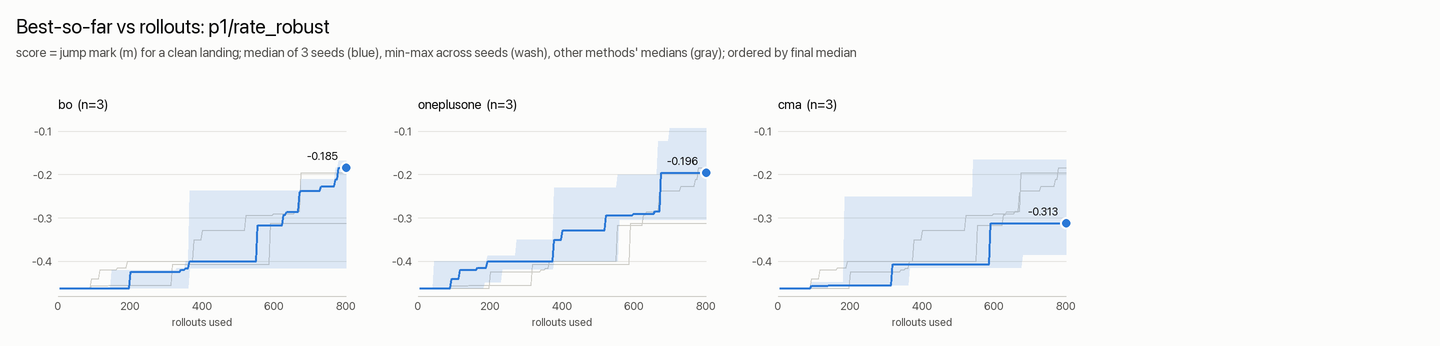

The data file committed next to this chart (first rows):
rollouts, cma_median, cma_min, cma_max, oneplusone_median, oneplusone_min, oneplusone_max, bo_median, bo_min, bo_max
1, nan, nan, nan, nan, nan, nan, nan, nan, nan
5, -0.4618, -0.4618, -0.4618, -0.4618, -0.4618, -0.4618, -0.4618, -0.4618, -0.4618
9, -0.4618, -0.4618, -0.4618, -0.4618, -0.4618, -0.4618, -0.4618, -0.4618, -0.4618
13, -0.4618, -0.4618, -0.4618, -0.4618, -0.4618, -0.4618, -0.4618, -0.4618, -0.4618
17, -0.4618, -0.4618, -0.4618, -0.4618, -0.4618, -0.4618, -0.4618, -0.4618, -0.4618
21, -0.4618, -0.4618, -0.4618, -0.4618, -0.4618, -0.4618, -0.4618, -0.4618, -0.4618
25, -0.4618, -0.4618, -0.4618, -0.4618, -0.4618, -0.4618, -0.4618, -0.4618, -0.4618
29, -0.4618, -0.4618, -0.4618, -0.4618, -0.4618, -0.4618, -0.4618, -0.4618, -0.4618
33, -0.4618, -0.4618, -0.4618, -0.4618, -0.4618, -0.4618, -0.4618, -0.4618, -0.4618
37, -0.4618, -0.4618, -0.4618, -0.4618, -0.4618, -0.4618, -0.4618, -0.4618, -0.4618
41, -0.4618, -0.4618, -0.4618, -0.4618, -0.4618, -0.4618, -0.4618, -0.4618, -0.4618
45, -0.4618, -0.4618, -0.4618, -0.4618, -0.4618, -0.4003, -0.4618, -0.4618, -0.4618
49, -0.4618, -0.4618, -0.4618, -0.4618, -0.4618, -0.4003, -0.4618, -0.4618, -0.4618
53, -0.4618, -0.4618, -0.4618, -0.4618, -0.4618, -0.4003, -0.4618, -0.4618, -0.4618
57, -0.4618, -0.4618, -0.4618, -0.4618, -0.4618, -0.4003, -0.4618, -0.4618, -0.4618
61, -0.4618, -0.4618, -0.4618, -0.4618, -0.4618, -0.4003, -0.4618, -0.4618, -0.4618
65, -0.4618, -0.4618, -0.4618, -0.4618, -0.4618, -0.4003, -0.4618, -0.4618, -0.4618
69, -0.4618, -0.4618, -0.4618, -0.4618, -0.4618, -0.4003, -0.4618, -0.4618, -0.4618
73, -0.4618, -0.4618, -0.4618, -0.4618, -0.4618, -0.4003, -0.4618, -0.4618, -0.4618
77, -0.4618, -0.4618, -0.4618, -0.4618, -0.4618, -0.4003, -0.4618, -0.4618, -0.4618
81, -0.4618, -0.4618, -0.4618, -0.4618, -0.4618, -0.4003, -0.4618, -0.4618, -0.4618
85, -0.4618, -0.4618, -0.4618, -0.4618, -0.4618, -0.4003, -0.4618, -0.4618, -0.4618
89, -0.4618, -0.4618, -0.4618, -0.4618, -0.4618, -0.4003, -0.4618, -0.4618, -0.4618
93, -0.4567, -0.4618, -0.4487, -0.441, -0.4618, -0.4003, -0.4618, -0.4618, -0.4618
97, -0.4567, -0.4618, -0.4487, -0.441, -0.4618, -0.4003, -0.4618, -0.4618, -0.4618
101, -0.4567, -0.4618, -0.4487, -0.441, -0.4618, -0.4003, -0.4618, -0.4618, -0.4618
105, -0.4567, -0.4618, -0.4487, -0.441, -0.4618, -0.4003, -0.4618, -0.4618, -0.4618
109, -0.4567, -0.4618, -0.4487, -0.441, -0.4618, -0.4003, -0.4618, -0.4618, -0.4618
113, -0.4567, -0.4618, -0.4487, -0.441, -0.4618, -0.4003, -0.4618, -0.4618, -0.4618
117, -0.4567, -0.4618, -0.4487, -0.4198, -0.4618, -0.4003, -0.4618, -0.4618, -0.4618
121, -0.4567, -0.4618, -0.4487, -0.4198, -0.4618, -0.4003, -0.4618, -0.4618, -0.4618
125, -0.4567, -0.4618, -0.4487, -0.4198, -0.4618, -0.4003, -0.4618, -0.4618, -0.4618
129, -0.4567, -0.4618, -0.4487, -0.4198, -0.4618, -0.4003, -0.4618, -0.4618, -0.4618
133, -0.4567, -0.4618, -0.4487, -0.4198, -0.4618, -0.4003, -0.4618, -0.4618, -0.4618
138, -0.4567, -0.4618, -0.4487, -0.4198, -0.4618, -0.4003, -0.4618, -0.4618, -0.4618
142, -0.456, -0.4567, -0.4487, -0.4198, -0.4618, -0.4003, -0.4618, -0.4618, -0.4618
146, -0.456, -0.4567, -0.4487, -0.4198, -0.4618, -0.4003, -0.4618, -0.4618, -0.4618
150, -0.456, -0.4567, -0.4487, -0.4198, -0.4618, -0.4003, -0.4618, -0.4618, -0.4212
154, -0.456, -0.4567, -0.4487, -0.4198, -0.4618, -0.4003, -0.4618, -0.4618, -0.4212
158, -0.456, -0.4567, -0.4487, -0.4198, -0.4618, -0.4003, -0.4618, -0.4618, -0.4212
162, -0.456, -0.4567, -0.4487, -0.4198, -0.4618, -0.4003, -0.4618, -0.4618, -0.4212
166, -0.456, -0.4567, -0.4487, -0.4148, -0.4618, -0.4003, -0.4618, -0.4618, -0.4212
170, -0.456, -0.4567, -0.4487, -0.4148, -0.4618, -0.4003, -0.4618, -0.4618, -0.4212
174, -0.456, -0.4567, -0.4487, -0.4148, -0.4618, -0.4003, -0.4618, -0.4618, -0.4212
178, -0.456, -0.4567, -0.4487, -0.4148, -0.4618, -0.4003, -0.4618, -0.4618, -0.4212
182, -0.456, -0.4567, -0.4487, -0.4148, -0.4618, -0.4003, -0.4618, -0.4618, -0.4212
186, -0.456, -0.4567, -0.2517, -0.4148, -0.4488, -0.4003, -0.4618, -0.4618, -0.4212
190, -0.456, -0.4567, -0.2517, -0.4148, -0.4488, -0.4003, -0.4618, -0.4618, -0.4212
194, -0.456, -0.4567, -0.2517, -0.4003, -0.4488, -0.3876, -0.4618, -0.4618, -0.4212
198, -0.456, -0.4567, -0.2517, -0.4003, -0.4488, -0.3876, -0.4618, -0.4618, -0.4212
202, -0.456, -0.4567, -0.2517, -0.4003, -0.4488, -0.3876, -0.4248, -0.4618, -0.4212
206, -0.456, -0.4567, -0.2517, -0.4003, -0.4488, -0.3876, -0.4248, -0.4618, -0.4212
210, -0.456, -0.4567, -0.2517, -0.4003, -0.4488, -0.3876, -0.4248, -0.4618, -0.4212
214, -0.456, -0.4567, -0.2517, -0.4003, -0.4488, -0.3876, -0.4248, -0.4618, -0.4212
218, -0.456, -0.4567, -0.2517, -0.4003, -0.4488, -0.3876, -0.4248, -0.4618, -0.4212
222, -0.456, -0.4567, -0.2517, -0.4003, -0.4488, -0.3876, -0.4248, -0.4618, -0.4212
226, -0.456, -0.4567, -0.2517, -0.4003, -0.4488, -0.3876, -0.4248, -0.4618, -0.4212
230, -0.456, -0.4567, -0.2517, -0.4003, -0.4488, -0.3876, -0.4248, -0.4618, -0.4212
234, -0.456, -0.4567, -0.2517, -0.4003, -0.4186, -0.3876, -0.4248, -0.4618, -0.4212
238, -0.456, -0.4567, -0.2517, -0.4003, -0.4186, -0.3876, -0.4248, -0.4618, -0.4212
... 140 more rows
